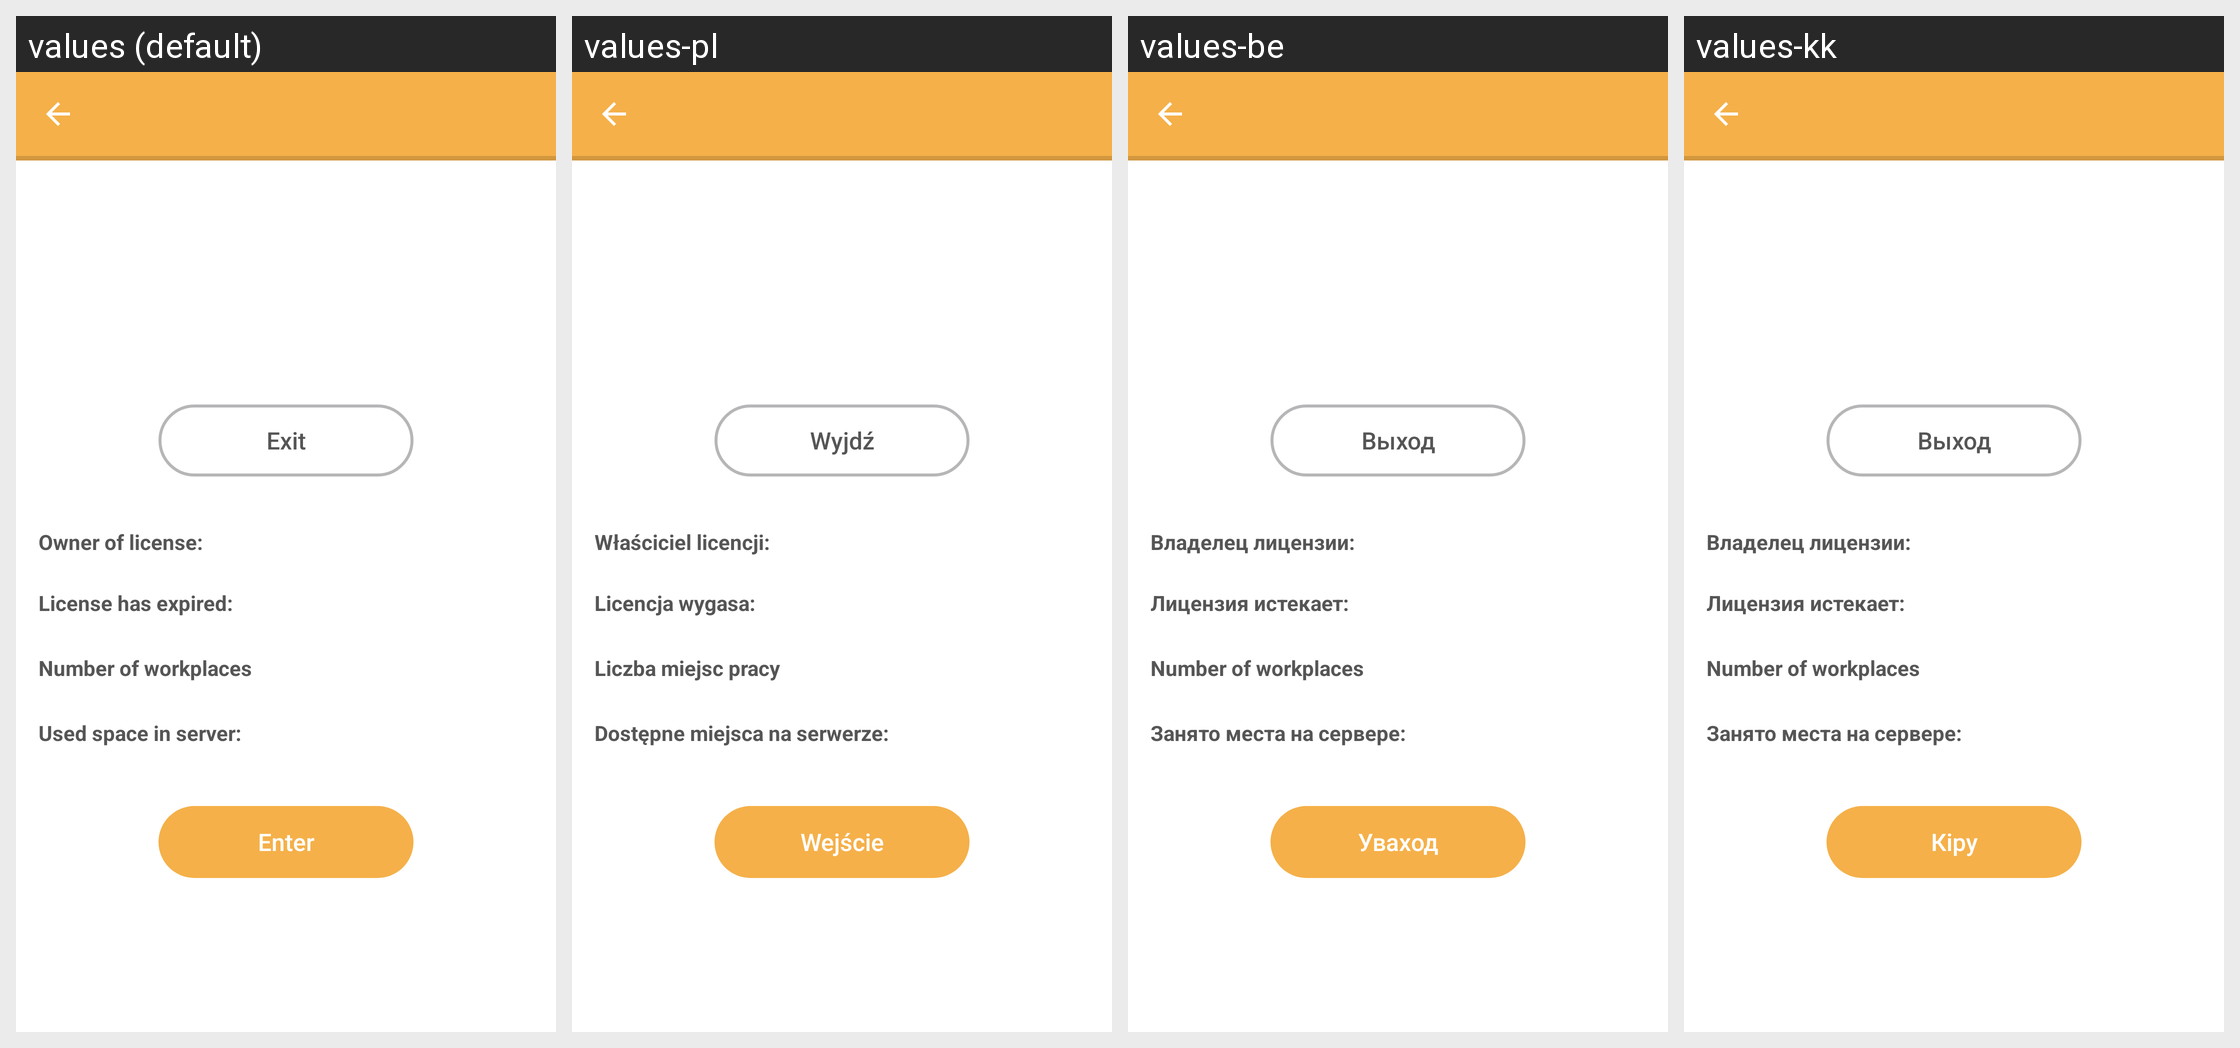

Here is an Android app screen in its default locale and in the app's own translations. Write out the translated-string differences for the strings that appear on this screen.
Android screen res/layout/account_activity.xml rendered under 4 locales, left to right: values (default), values-pl, values-be, values-kk. Device: Nexus 5 (rendered at 1080×1920; each locale shown at half size, 540×960, under a caption strip naming it); theme leadertask.AppTheme.Light.
Other locales in the repository, not shown: values-cs, values-de, values-el, values-es, values-fa, values-fr, values-hu, values-it, values-nl, values-pt, values-ro, values-ru, values-sk, values-tr, values-uk.
Strings drawn on this screen, with the default value and each locale's value (text and hints the layout hard-codes, and strings that could not be matched under every locale, appear in the picture but are not listed):

account_exit
  values: Exit
  values-pl: Wyjdź
  values-be: Выход
  values-kk: Выход

account_license_director
  values: Owner of license:
  values-pl: Właściciel licencji:
  values-be: Владелец лицензии:
  values-kk: Владелец лицензии:

account_license_expires
  values: License has expired:
  values-pl: Licencja wygasa:
  values-be: Лицензия истекает:
  values-kk: Лицензия истекает:

account_cont_emps
  values: Number of workplaces
  values-pl: Liczba miejsc pracy
  values-be: Number of workplaces  [not translated; the default value is used]
  values-kk: Number of workplaces  [not translated; the default value is used]

account_license_spase_server
  values: Used space in server:
  values-pl: Dostępne miejsca na serwerze:
  values-be: Занято места на сервере:
  values-kk: Занято места на сервере:

l_input
  values: Enter
  values-pl: Wejście
  values-be: Уваход
  values-kk: Кіру
